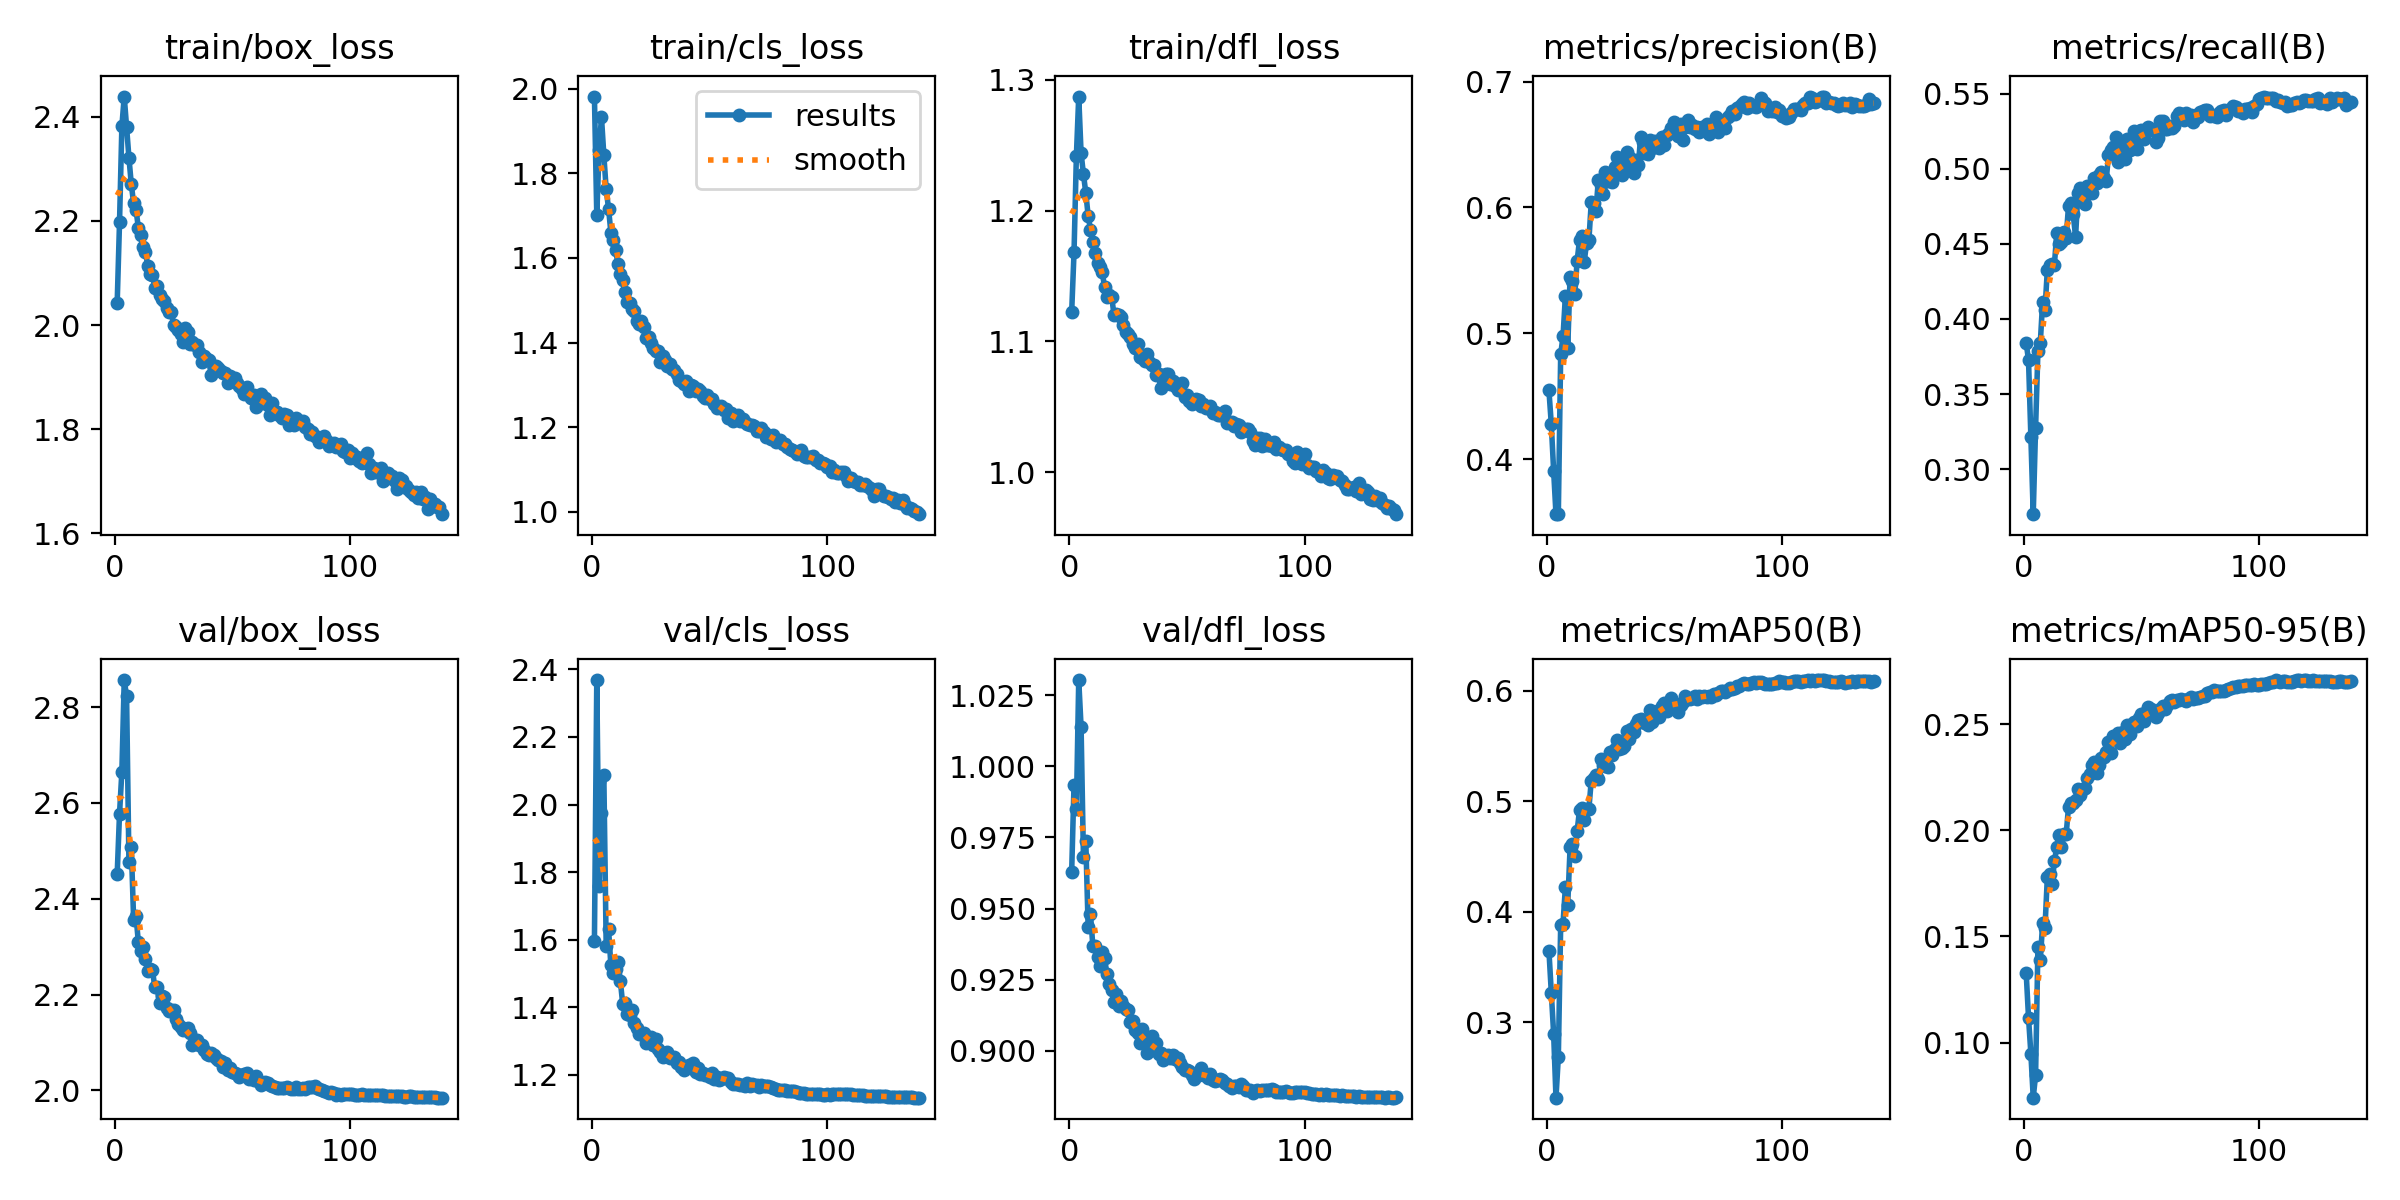

The file beside this chart, header and first rows:
epoch, time, train/box_loss, train/cls_loss, train/dfl_loss, metrics/precision(B), metrics/recall(B), metrics/mAP50(B), metrics/mAP50-95(B), val/box_loss, val/cls_loss, val/dfl_loss, lr/pg0, lr/pg1, lr/pg2, lr/pg3, lr/pg4, lr/pg5, lr/pg6, lr/pg7
1, 105.8, 2.042, 1.982, 1.123, 0.4546, 0.3842, 0.3647, 0.1329, 2.451, 1.597, 0.963, 0.009982, 0.003328, 0.009982, 0.003328, 0.009982, 0.003328, 0.009982, 0.003328
2, 194.9, 2.198, 1.702, 1.168, 0.428, 0.3724, 0.3266, 0.1118, 2.577, 2.368, 0.9936, 0.01985, 0.006617, 0.01985, 0.006617, 0.01985, 0.006617, 0.01985, 0.006617
3, 277.1, 2.382, 1.856, 1.242, 0.3908, 0.3217, 0.2895, 0.09476, 2.665, 1.759, 0.9849, 0.02959, 0.009862, 0.02959, 0.009862, 0.02959, 0.009862, 0.02959, 0.009862
4, 357.2, 2.439, 1.933, 1.287, 0.3562, 0.2701, 0.2314, 0.07406, 2.856, 1.974, 1.03, 0.02941, 0.009802, 0.02941, 0.009802, 0.02941, 0.009802, 0.02941, 0.009802
5, 437.2, 2.379, 1.843, 1.244, 0.3564, 0.3274, 0.2683, 0.08462, 2.823, 2.088, 1.014, 0.02921, 0.009736, 0.02921, 0.009736, 0.02921, 0.009736, 0.02921, 0.009736
6, 518.1, 2.322, 1.763, 1.228, 0.4833, 0.3788, 0.3881, 0.1451, 2.478, 1.582, 0.9683, 0.02901, 0.00967, 0.02901, 0.00967, 0.02901, 0.00967, 0.02901, 0.00967
7, 600.7, 2.271, 1.717, 1.214, 0.4976, 0.3841, 0.3892, 0.1388, 2.507, 1.632, 0.9738, 0.02881, 0.009604, 0.02881, 0.009604, 0.02881, 0.009604, 0.02881, 0.009604
8, 684.4, 2.234, 1.66, 1.196, 0.5296, 0.4114, 0.4225, 0.1562, 2.356, 1.524, 0.9436, 0.02861, 0.009538, 0.02861, 0.009538, 0.02861, 0.009538, 0.02861, 0.009538
9, 768.4, 2.221, 1.643, 1.186, 0.4882, 0.4061, 0.4061, 0.1541, 2.365, 1.502, 0.948, 0.02842, 0.009472, 0.02842, 0.009472, 0.02842, 0.009472, 0.02842, 0.009472
10, 852.5, 2.187, 1.619, 1.176, 0.545, 0.4328, 0.4584, 0.1779, 2.31, 1.515, 0.9369, 0.02822, 0.009406, 0.02822, 0.009406, 0.02822, 0.009406, 0.02822, 0.009406
11, 936.5, 2.173, 1.586, 1.168, 0.5412, 0.4358, 0.4614, 0.1794, 2.291, 1.535, 0.9367, 0.02802, 0.00934, 0.02802, 0.00934, 0.02802, 0.00934, 0.02802, 0.00934
12, 1021, 2.15, 1.562, 1.16, 0.5308, 0.4368, 0.4502, 0.1746, 2.298, 1.479, 0.9332, 0.02782, 0.009274, 0.02782, 0.009274, 0.02782, 0.009274, 0.02782, 0.009274
13, 1104, 2.141, 1.548, 1.157, 0.5577, 0.4361, 0.4733, 0.1854, 2.274, 1.411, 0.9297, 0.02762, 0.009208, 0.02762, 0.009208, 0.02762, 0.009208, 0.02762, 0.009208
14, 1189, 2.114, 1.519, 1.153, 0.574, 0.4571, 0.4919, 0.192, 2.248, 1.413, 0.9346, 0.02743, 0.009142, 0.02743, 0.009142, 0.02743, 0.009142, 0.02743, 0.009142
15, 1274, 2.098, 1.497, 1.141, 0.5775, 0.4496, 0.4938, 0.1978, 2.254, 1.381, 0.9326, 0.02723, 0.009076, 0.02723, 0.009076, 0.02723, 0.009076, 0.02723, 0.009076
16, 1359, 2.097, 1.494, 1.134, 0.5564, 0.4514, 0.4835, 0.1923, 2.25, 1.376, 0.9269, 0.02703, 0.00901, 0.02703, 0.00901, 0.02703, 0.00901, 0.02703, 0.00901
17, 1444, 2.072, 1.479, 1.135, 0.5719, 0.4579, 0.4931, 0.198, 2.216, 1.391, 0.9236, 0.02683, 0.008944, 0.02683, 0.008944, 0.02683, 0.008944, 0.02683, 0.008944
18, 1530, 2.075, 1.474, 1.134, 0.5741, 0.454, 0.4934, 0.1981, 2.215, 1.354, 0.9216, 0.02663, 0.008878, 0.02663, 0.008878, 0.02663, 0.008878, 0.02663, 0.008878
19, 1614, 2.058, 1.451, 1.12, 0.6041, 0.4752, 0.5189, 0.2109, 2.182, 1.34, 0.9172, 0.02644, 0.008812, 0.02644, 0.008812, 0.02644, 0.008812, 0.02644, 0.008812
20, 1698, 2.049, 1.444, 1.121, 0.6037, 0.4771, 0.5212, 0.2128, 2.198, 1.321, 0.9201, 0.02624, 0.008746, 0.02624, 0.008746, 0.02624, 0.008746, 0.02624, 0.008746
21, 1784, 2.046, 1.452, 1.12, 0.5974, 0.4697, 0.5241, 0.2126, 2.196, 1.322, 0.9157, 0.02604, 0.00868, 0.02604, 0.00868, 0.02604, 0.00868, 0.02604, 0.00868
22, 1869, 2.034, 1.436, 1.118, 0.6216, 0.4546, 0.5203, 0.214, 2.172, 1.325, 0.9175, 0.02584, 0.008614, 0.02584, 0.008614, 0.02584, 0.008614, 0.02584, 0.008614
23, 1954, 2.025, 1.412, 1.112, 0.6179, 0.4839, 0.5383, 0.2193, 2.166, 1.294, 0.9157, 0.02564, 0.008548, 0.02564, 0.008548, 0.02564, 0.008548, 0.02564, 0.008548
24, 2039, 2.025, 1.413, 1.107, 0.6106, 0.4872, 0.5325, 0.2166, 2.168, 1.297, 0.9148, 0.02545, 0.008482, 0.02545, 0.008482, 0.02545, 0.008482, 0.02545, 0.008482
25, 2123, 2.001, 1.4, 1.106, 0.6279, 0.481, 0.5316, 0.2195, 2.168, 1.312, 0.9143, 0.02525, 0.008416, 0.02525, 0.008416, 0.02525, 0.008416, 0.02525, 0.008416
26, 2209, 1.997, 1.386, 1.103, 0.6211, 0.4768, 0.5314, 0.22, 2.15, 1.288, 0.9102, 0.02505, 0.00835, 0.02505, 0.00835, 0.02505, 0.00835, 0.02505, 0.00835
27, 2294, 1.99, 1.379, 1.098, 0.6215, 0.4888, 0.5447, 0.2248, 2.139, 1.306, 0.9105, 0.02485, 0.008284, 0.02485, 0.008284, 0.02485, 0.008284, 0.02485, 0.008284
28, 2378, 1.983, 1.379, 1.095, 0.62, 0.4846, 0.5423, 0.2266, 2.133, 1.278, 0.9074, 0.02465, 0.008218, 0.02465, 0.008218, 0.02465, 0.008218, 0.02465, 0.008218
29, 2464, 1.968, 1.355, 1.098, 0.6324, 0.4835, 0.5471, 0.2308, 2.126, 1.269, 0.9062, 0.02446, 0.008152, 0.02446, 0.008152, 0.02446, 0.008152, 0.02446, 0.008152
30, 2549, 1.994, 1.368, 1.088, 0.6402, 0.4938, 0.5555, 0.232, 2.128, 1.253, 0.9028, 0.02426, 0.008086, 0.02426, 0.008086, 0.02426, 0.008086, 0.02426, 0.008086
31, 2634, 1.987, 1.358, 1.088, 0.6291, 0.4905, 0.547, 0.2268, 2.13, 1.266, 0.9078, 0.02406, 0.00802, 0.02406, 0.00802, 0.02406, 0.00802, 0.02406, 0.00802
32, 2719, 1.964, 1.344, 1.085, 0.6257, 0.4955, 0.5487, 0.2306, 2.119, 1.267, 0.9038, 0.02386, 0.007954, 0.02386, 0.007954, 0.02386, 0.007954, 0.02386, 0.007954
33, 2805, 1.967, 1.349, 1.091, 0.6323, 0.4977, 0.55, 0.2341, 2.095, 1.249, 0.8994, 0.02366, 0.007888, 0.02366, 0.007888, 0.02366, 0.007888, 0.02366, 0.007888
34, 2891, 1.963, 1.337, 1.084, 0.6441, 0.4939, 0.5638, 0.2346, 2.105, 1.25, 0.9018, 0.02347, 0.007822, 0.02347, 0.007822, 0.02347, 0.007822, 0.02347, 0.007822
35, 2975, 1.962, 1.336, 1.082, 0.6402, 0.4921, 0.5564, 0.2368, 2.106, 1.253, 0.9054, 0.02327, 0.007756, 0.02327, 0.007756, 0.02327, 0.007756, 0.02327, 0.007756
36, 3060, 1.948, 1.326, 1.082, 0.6373, 0.5089, 0.566, 0.2415, 2.096, 1.236, 0.9003, 0.02307, 0.00769, 0.02307, 0.00769, 0.02307, 0.00769, 0.02307, 0.00769
37, 3143, 1.93, 1.312, 1.074, 0.6277, 0.5127, 0.5627, 0.2366, 2.096, 1.238, 0.903, 0.02287, 0.007624, 0.02287, 0.007624, 0.02287, 0.007624, 0.02287, 0.007624
38, 3227, 1.941, 1.309, 1.075, 0.6373, 0.5148, 0.5699, 0.2443, 2.085, 1.224, 0.8988, 0.02267, 0.007558, 0.02267, 0.007558, 0.02267, 0.007558, 0.02267, 0.007558
39, 3310, 1.934, 1.302, 1.065, 0.6334, 0.5211, 0.5739, 0.2442, 2.076, 1.214, 0.8994, 0.02248, 0.007492, 0.02248, 0.007492, 0.02248, 0.007492, 0.02248, 0.007492
40, 3394, 1.934, 1.31, 1.071, 0.6561, 0.5047, 0.5744, 0.2456, 2.073, 1.22, 0.8969, 0.02228, 0.007426, 0.02228, 0.007426, 0.02228, 0.007426, 0.02228, 0.007426
41, 3476, 1.904, 1.286, 1.075, 0.6518, 0.5077, 0.5715, 0.2411, 2.078, 1.228, 0.8981, 0.02208, 0.00736, 0.02208, 0.00736, 0.02208, 0.00736, 0.02208, 0.00736
42, 3560, 1.92, 1.299, 1.075, 0.6433, 0.5171, 0.571, 0.2463, 2.073, 1.221, 0.8987, 0.02188, 0.007294, 0.02188, 0.007294, 0.02188, 0.007294, 0.02188, 0.007294
43, 3643, 1.921, 1.296, 1.068, 0.6423, 0.5065, 0.5689, 0.243, 2.069, 1.235, 0.8974, 0.02168, 0.007228, 0.02168, 0.007228, 0.02168, 0.007228, 0.02168, 0.007228
44, 3724, 1.917, 1.286, 1.07, 0.6533, 0.5197, 0.5829, 0.2495, 2.064, 1.209, 0.8985, 0.02149, 0.007162, 0.02149, 0.007162, 0.02149, 0.007162, 0.02149, 0.007162
45, 3805, 1.912, 1.291, 1.066, 0.647, 0.5127, 0.572, 0.2455, 2.061, 1.22, 0.8973, 0.02129, 0.007096, 0.02129, 0.007096, 0.02129, 0.007096, 0.02129, 0.007096
46, 3885, 1.909, 1.285, 1.063, 0.653, 0.5151, 0.5787, 0.249, 2.049, 1.203, 0.8974, 0.02109, 0.00703, 0.02109, 0.00703, 0.02109, 0.00703, 0.02109, 0.00703
47, 3965, 1.907, 1.274, 1.063, 0.6523, 0.5249, 0.5821, 0.251, 2.056, 1.206, 0.8959, 0.02089, 0.006964, 0.02089, 0.006964, 0.02089, 0.006964, 0.02089, 0.006964
48, 4047, 1.888, 1.268, 1.069, 0.6476, 0.5132, 0.5764, 0.2489, 2.042, 1.199, 0.8944, 0.02069, 0.006898, 0.02069, 0.006898, 0.02069, 0.006898, 0.02069, 0.006898
49, 4131, 1.903, 1.275, 1.058, 0.6563, 0.5252, 0.5867, 0.2527, 2.047, 1.201, 0.8933, 0.0205, 0.006832, 0.0205, 0.006832, 0.0205, 0.006832, 0.0205, 0.006832
50, 4214, 1.894, 1.266, 1.059, 0.6499, 0.5259, 0.5895, 0.2546, 2.039, 1.194, 0.8931, 0.0203, 0.006766, 0.0203, 0.006766, 0.0203, 0.006766, 0.0203, 0.006766
51, 4298, 1.898, 1.267, 1.055, 0.6576, 0.5199, 0.5816, 0.2512, 2.036, 1.206, 0.8928, 0.0201, 0.0067, 0.0201, 0.0067, 0.0201, 0.0067, 0.0201, 0.0067
52, 4381, 1.889, 1.255, 1.052, 0.6593, 0.5242, 0.5903, 0.2559, 2.035, 1.188, 0.8916, 0.0199, 0.006634, 0.0199, 0.006634, 0.0199, 0.006634, 0.0199, 0.006634
53, 4464, 1.883, 1.246, 1.054, 0.6634, 0.5277, 0.5939, 0.258, 2.027, 1.195, 0.8902, 0.0197, 0.006568, 0.0197, 0.006568, 0.0197, 0.006568, 0.0197, 0.006568
54, 4547, 1.878, 1.248, 1.056, 0.6678, 0.5264, 0.5887, 0.2571, 2.033, 1.186, 0.8919, 0.01951, 0.006502, 0.01951, 0.006502, 0.01951, 0.006502, 0.01951, 0.006502
55, 4630, 1.868, 1.249, 1.055, 0.6646, 0.5255, 0.5867, 0.256, 2.034, 1.187, 0.8915, 0.01931, 0.006436, 0.01931, 0.006436, 0.01931, 0.006436, 0.01931, 0.006436
56, 4714, 1.88, 1.241, 1.051, 0.6565, 0.5178, 0.5811, 0.2532, 2.036, 1.194, 0.8939, 0.01911, 0.00637, 0.01911, 0.00637, 0.01911, 0.00637, 0.01911, 0.00637
57, 4797, 1.868, 1.242, 1.052, 0.6664, 0.5204, 0.587, 0.2554, 2.025, 1.192, 0.8923, 0.01891, 0.006304, 0.01891, 0.006304, 0.01891, 0.006304, 0.01891, 0.006304
58, 4880, 1.86, 1.222, 1.049, 0.6533, 0.5315, 0.5898, 0.2572, 2.026, 1.19, 0.8912, 0.01871, 0.006238, 0.01871, 0.006238, 0.01871, 0.006238, 0.01871, 0.006238
59, 4964, 1.866, 1.234, 1.049, 0.6642, 0.5315, 0.5954, 0.2585, 2.023, 1.18, 0.8905, 0.01852, 0.006172, 0.01852, 0.006172, 0.01852, 0.006172, 0.01852, 0.006172
60, 5047, 1.842, 1.214, 1.05, 0.6694, 0.5266, 0.5933, 0.2571, 2.03, 1.174, 0.8919, 0.01832, 0.006106, 0.01832, 0.006106, 0.01832, 0.006106, 0.01832, 0.006106
... 79 more rows
